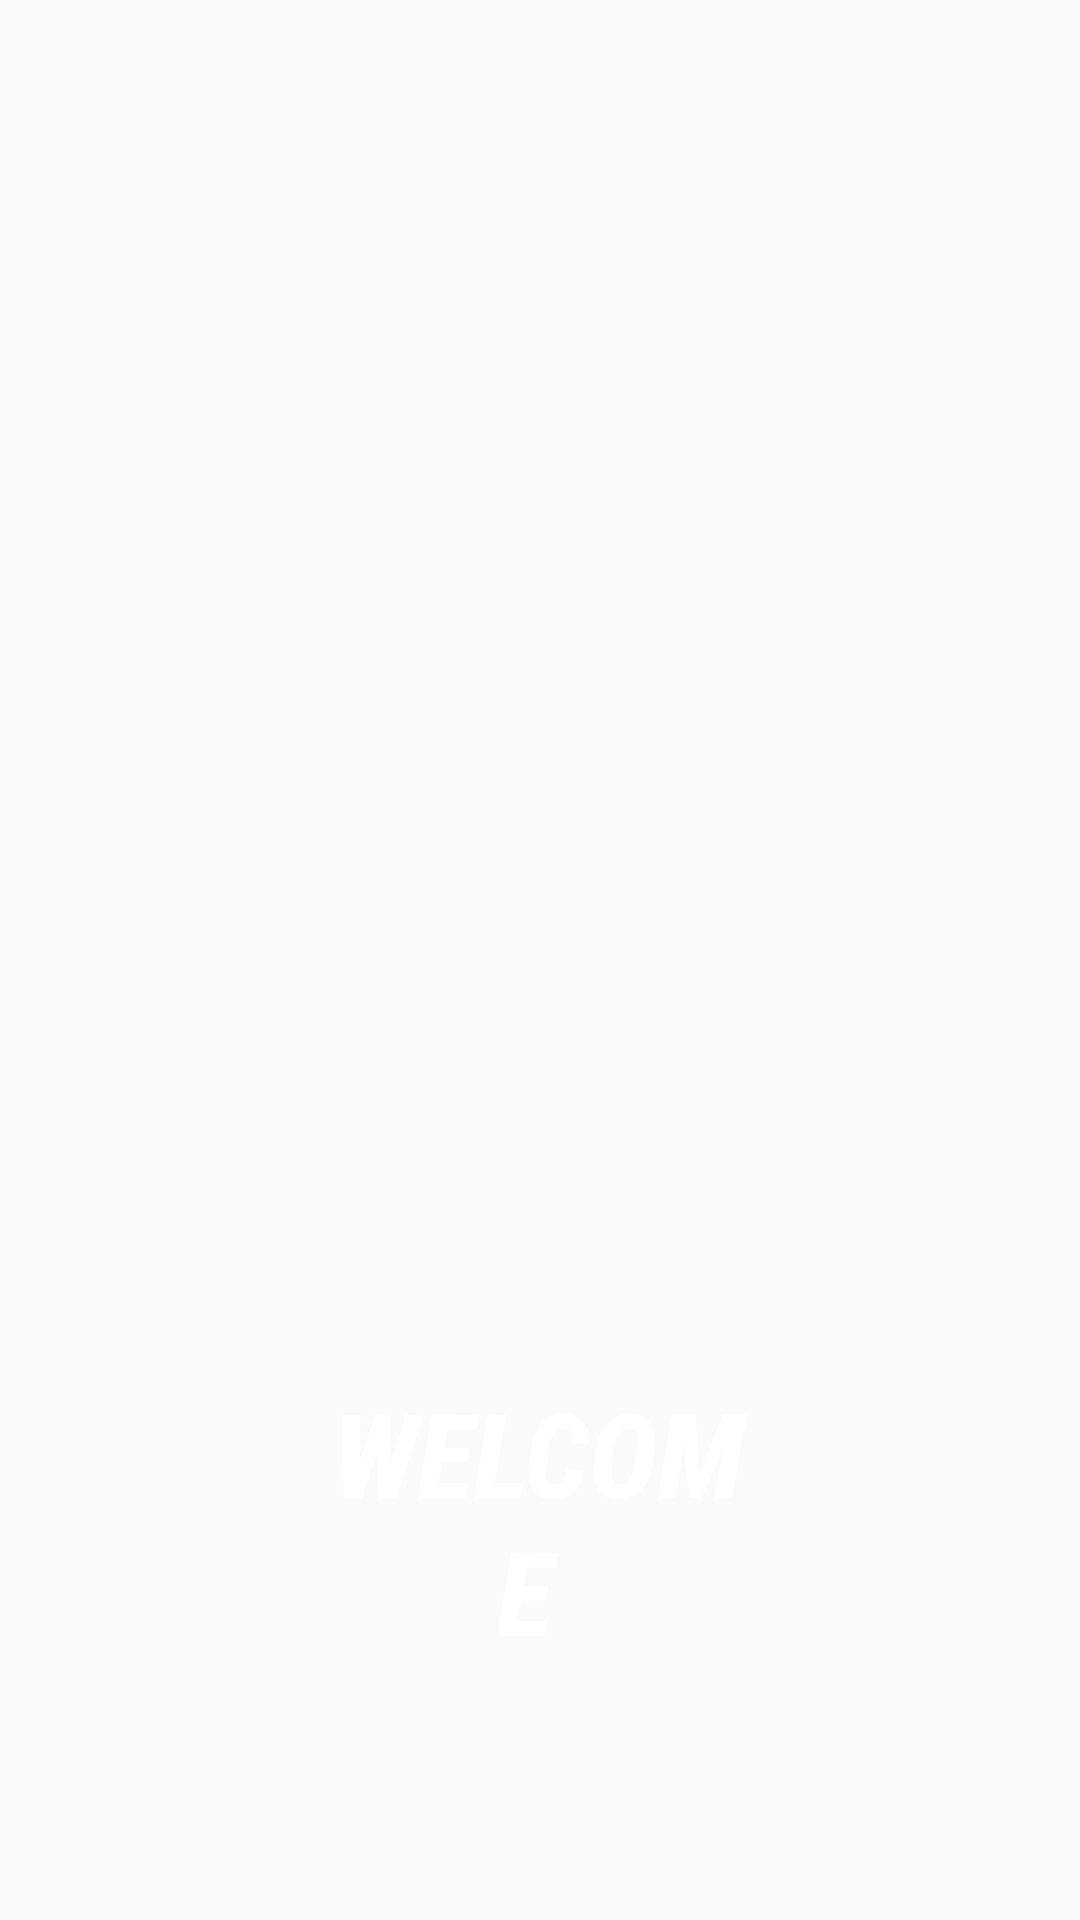

Reconstruct the res/layout file that produces this screen, plus the resources it refers to.
<!-- AndroidManifest.xml: application theme AppTheme -->
<!-- res/layout/activity_home_page.xml -->
<?xml version="1.0" encoding="utf-8"?>
<androidx.constraintlayout.widget.ConstraintLayout xmlns:android="http://schemas.android.com/apk/res/android"
    xmlns:app="http://schemas.android.com/apk/res-auto"
    xmlns:tools="http://schemas.android.com/tools"
    android:theme="@style/Theme.NoTitle"
    android:layout_width="match_parent"
    android:layout_height="match_parent"
    android:background="@drawable/artboard1"
    tools:context=".HomePage">

    <TextView
        android:id="@+id/welcome"
        android:layout_width="164dp"
        android:layout_height="266dp"
        android:fontFamily="sans-serif-condensed-medium"
        android:gravity="center"
        android:text="Welcome "
        android:textAllCaps="true"
        android:textColor="?attr/colorBackgroundFloating"
        android:textSize="39dp"
        android:textStyle="bold|italic"
        android:typeface="sans"
        android:padding="6dp"

        app:layout_constraintBottom_toBottomOf="parent"
        app:layout_constraintEnd_toEndOf="parent"
        app:layout_constraintHorizontal_bias="0.497"
        app:layout_constraintStart_toStartOf="parent"></TextView>

</androidx.constraintlayout.widget.ConstraintLayout>
<!-- resources referenced by this layout -->
<resources>
  <style name="Theme.NoTitle" parent="@android:style/Theme.NoTitleBar" />
  <style name="AppTheme" parent="Theme.AppCompat.Light.DarkActionBar">
          
  
          <item name="colorPrimary">@color/colorPrimary</item>
          <item name="colorPrimaryDark">@color/colorPrimaryDark</item>
          <item name="colorAccent">@color/colorAccent</item>
      </style>
  <color name="colorPrimary">#6200EE</color>
  <color name="colorPrimaryDark">#3700B3</color>
  <color name="colorAccent">#03DAC5</color>
</resources>
